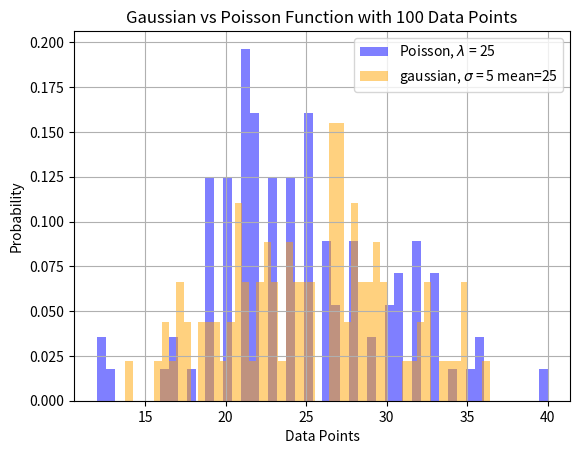
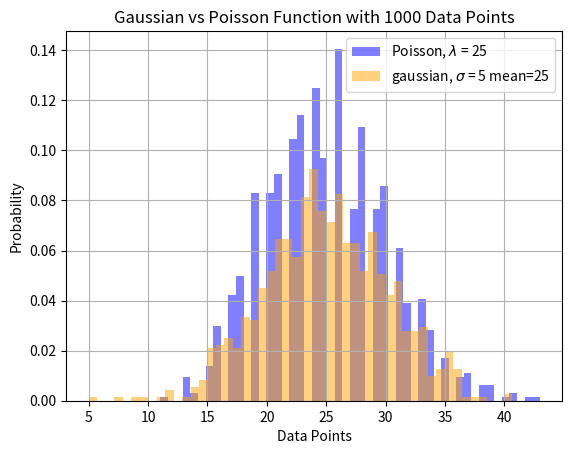
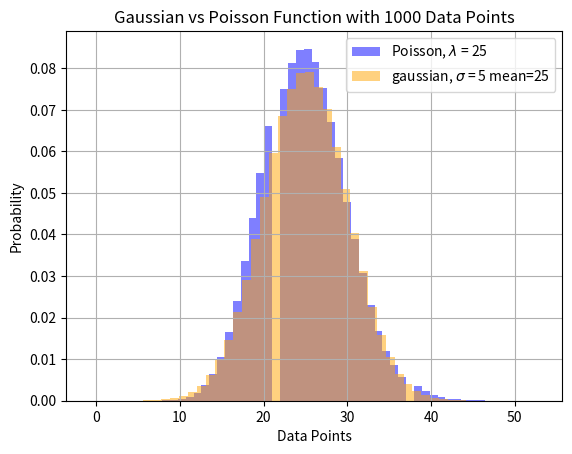

Reproduce these figures in Python, in order.
import numpy as np
import matplotlib.pyplot as plt


l = 25  #lambda for poisson
sig = 5 #sigma for gaussian
mean = 25   #mean for gaussian
size = 1000000   #size of the array
size2 = 1000

x = np.linspace(0, 25, size)


#randomly generated gaussian and poisson equations
H1 = np.random.normal(mean, sig, size)
H0 = np.random.poisson(l, size)


H02 = np.random.poisson(l, size2)
H12 = np.random.normal(mean, sig, size2)

H03 = np.random.poisson(l, 100)
H13 = np.random.normal(mean, sig, 100)


#plotting histogram over each other
plt.figure()
plt.hist(H03, 50, density=True,label="Poisson, $\lambda$ = 25",alpha=0.5, color="blue")
plt.hist(H13, 50, density=True, label="gaussian, $\sigma$ = 5 mean=25",color="orange",alpha = 0.5)
plt.legend()
plt.title("Gaussian vs Poisson Function with 100 Data Points")
plt.xlabel("Data Points")
plt.ylabel("Probability")
plt.grid(True)
plt.savefig("gaussvspoisson100points.png")

plt.show()

plt.figure()
plt.hist(H02, 50, density=True,label="Poisson, $\lambda$ = 25",alpha=0.5, color="blue")
plt.hist(H12, 50, density=True, label="gaussian, $\sigma$ = 5 mean=25",color="orange",alpha = 0.5)
plt.legend()
plt.title("Gaussian vs Poisson Function with 1000 Data Points")
plt.xlabel("Data Points")
plt.ylabel("Probability")
plt.grid(True)
plt.savefig("gaussvspoisson1000points.png")

plt.show()


plt.figure()
plt.hist(H0, 50, density=True,label="Poisson, $\lambda$ = 25",alpha=0.5, color="blue")
plt.hist(H1, 50, density=True, label="gaussian, $\sigma$ = 5 mean=25",color="orange",alpha = 0.5)
plt.legend()
plt.title("Gaussian vs Poisson Function with 1000 Data Points")
plt.xlabel("Data Points")
plt.ylabel("Probability")
plt.grid(True)
plt.savefig("gaussvspoisson1000000points.png")

plt.show()


